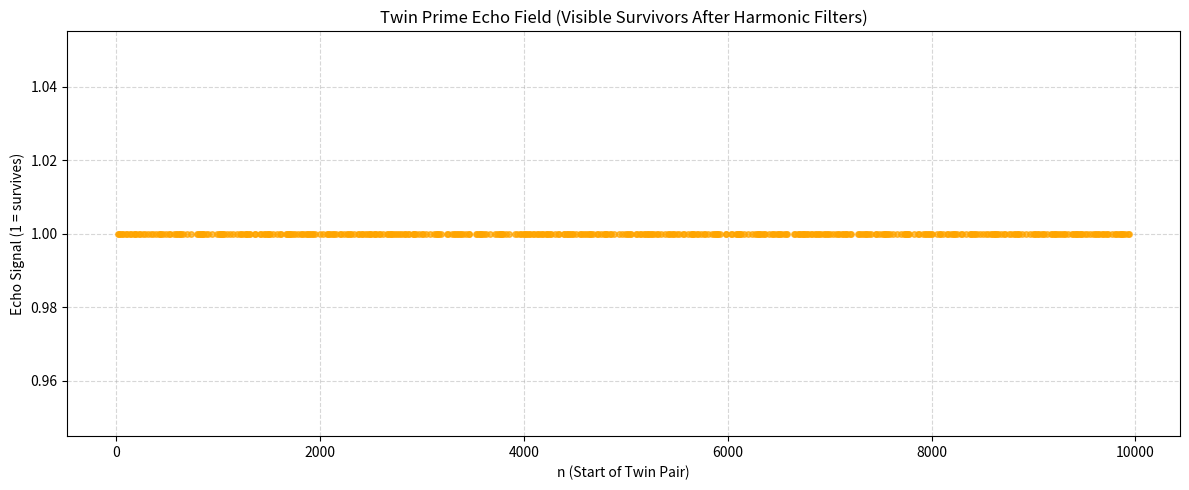

Python code for this plot:
# Full Python script: Twin Prime Echo Field Simulation with Data Output

import matplotlib.pyplot as plt
import numpy as np
from math import gcd
from functools import reduce
import textwrap

# Define primorials as harmonic filters
moduli = [30, 210, 2310, 30030]
N = 10000  # Range of integers to evaluate

# Function to check if a pair (n, n+2) survives modulo filters
def survives_all_filters(n, moduli):
    for M in moduli:
        if gcd(n, M) != 1 or gcd(n + 2, M) != 1:
            return False
    return True

# Generate the echo field
survivors = [n for n in range(2, N) if survives_all_filters(n, moduli)]
num_survivors = len(survivors)

# Plot the visible survivors
plt.figure(figsize=(12, 5))
plt.plot(survivors, [1] * len(survivors), 'o', markersize=4, color='orange', alpha=0.7)
plt.title("Twin Prime Echo Field (Visible Survivors After Harmonic Filters)")
plt.xlabel("n (Start of Twin Pair)")
plt.ylabel("Echo Signal (1 = survives)")
plt.grid(True, linestyle='--', alpha=0.5)
plt.tight_layout()
plt.show()

# Format and display the survivor data
formatted_survivors = textwrap.fill(", ".join(map(str, survivors[:100])), width=100)
print(formatted_survivors)
print(f"\nTotal Survivors: {num_survivors}")
